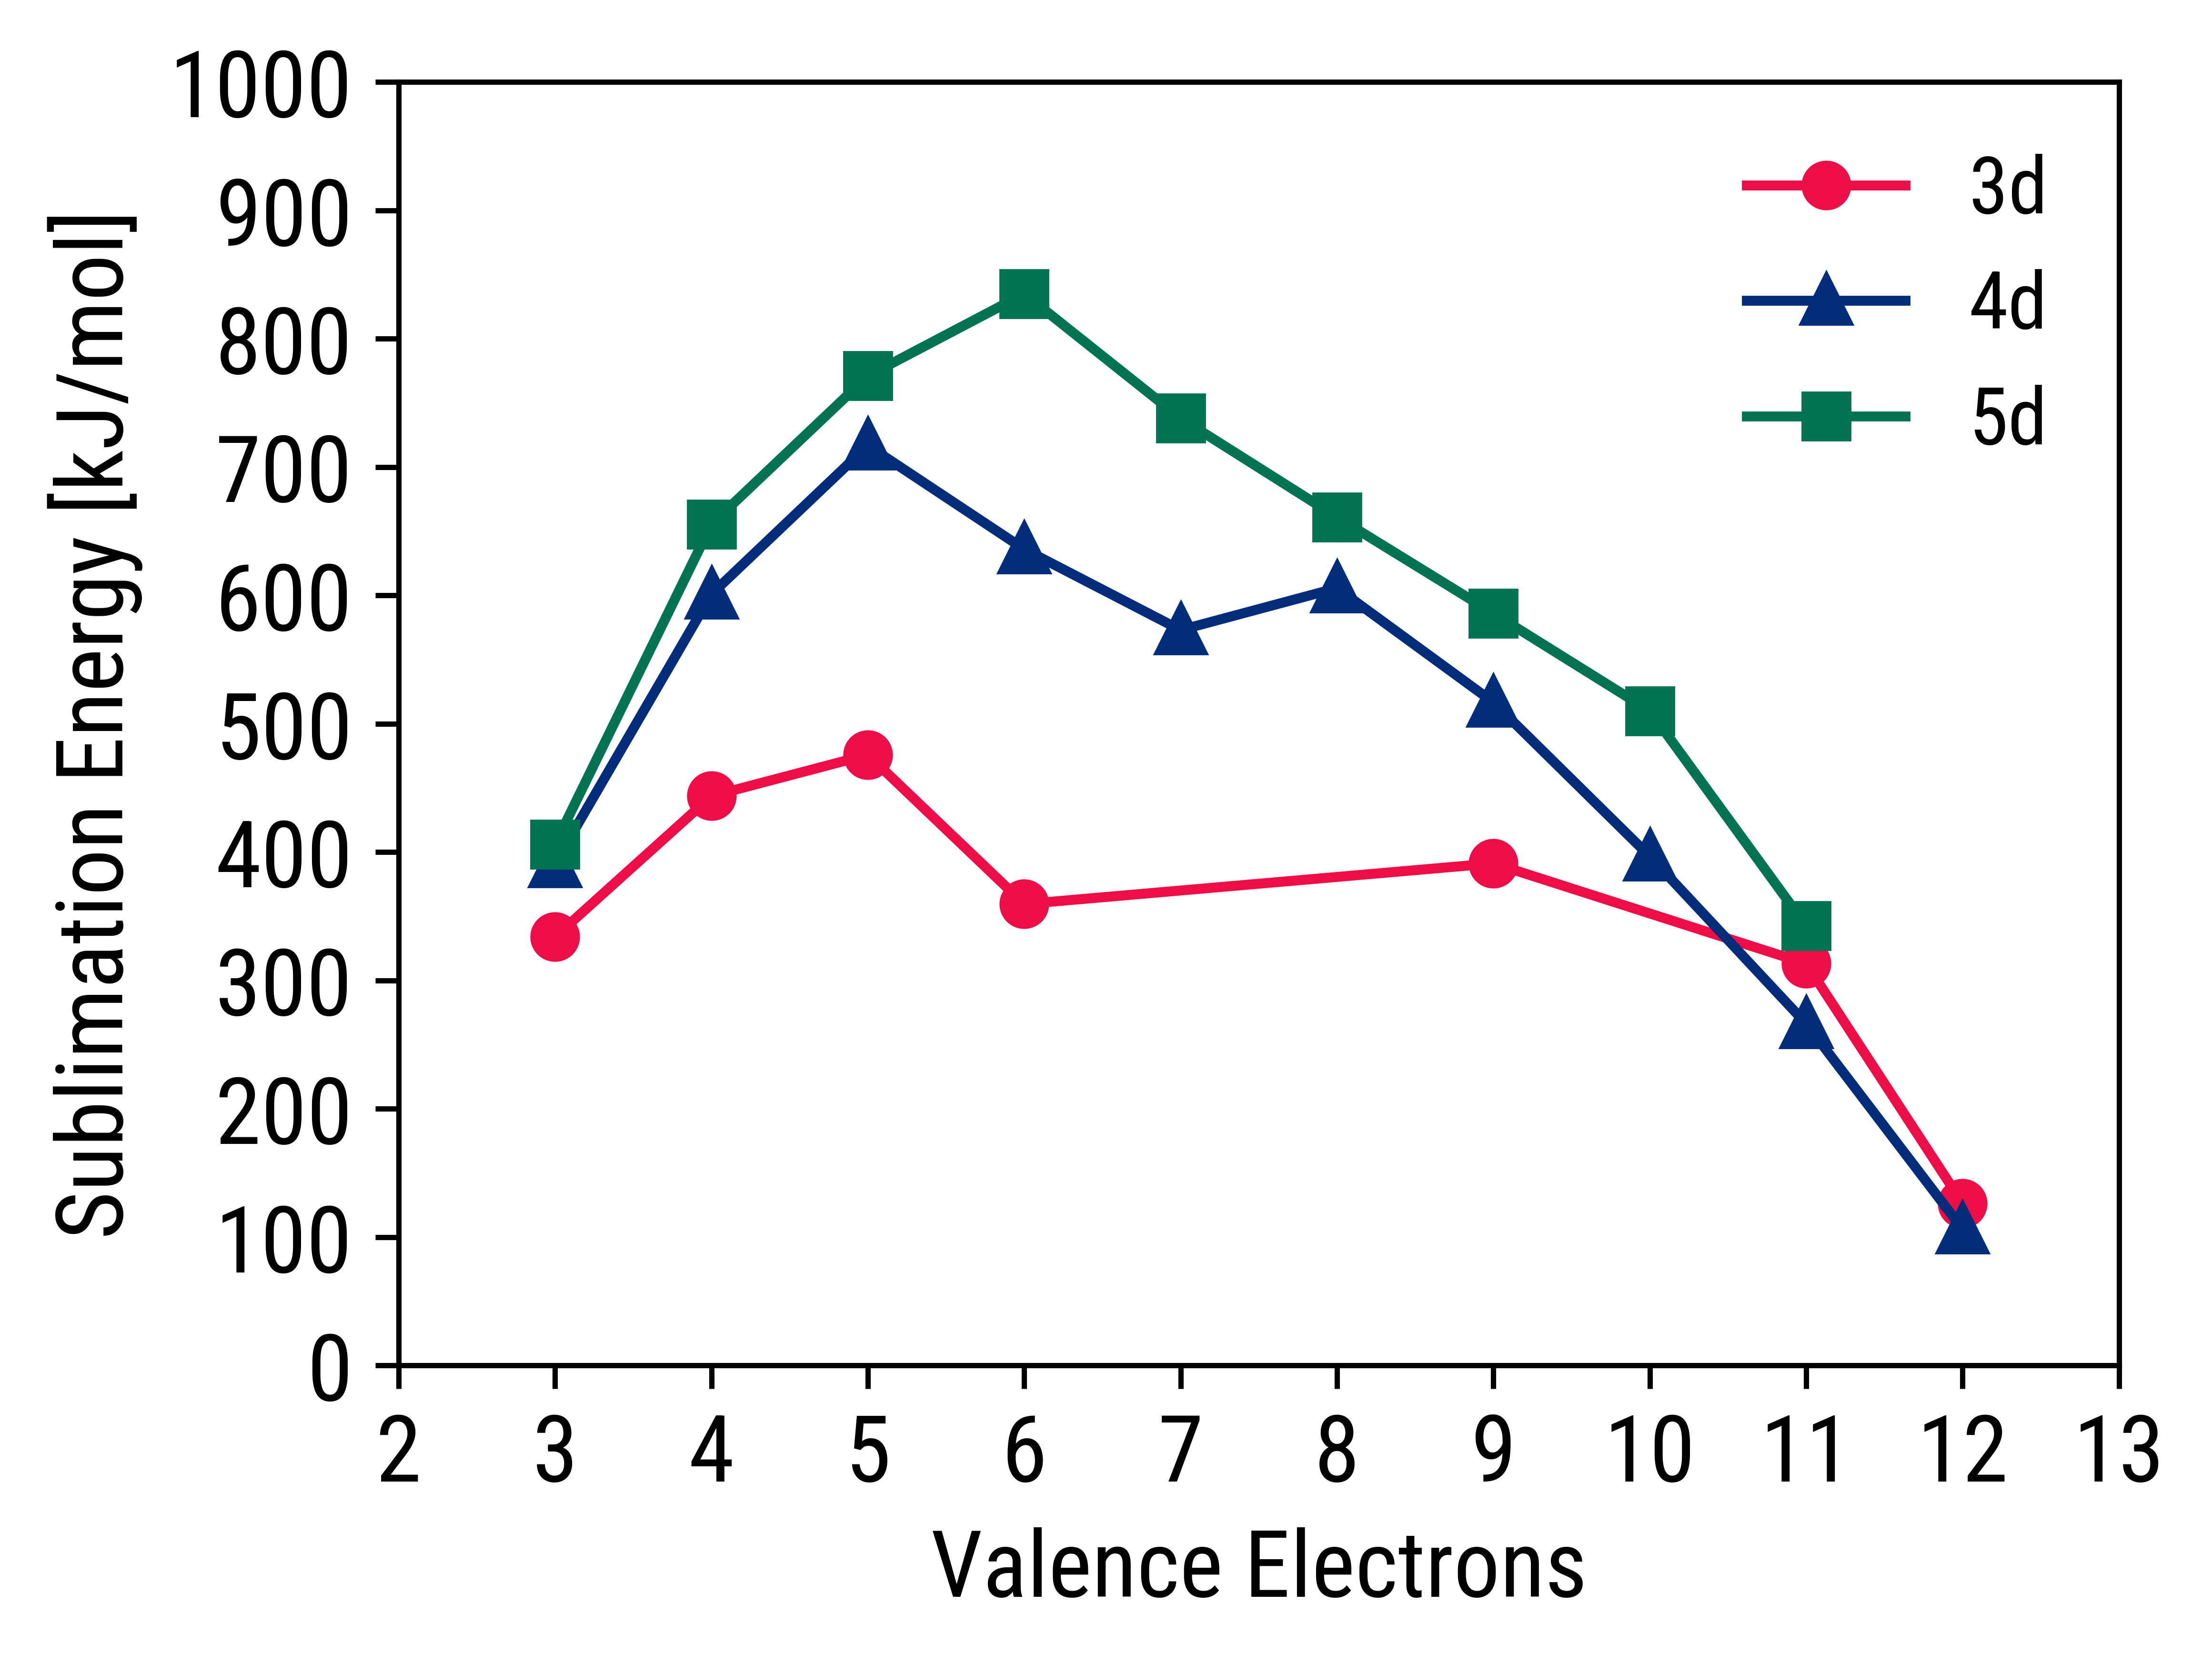

Data behind this chart, as committed beside it:
Valence Electrons, Sublimation Energy, Valence Electrons, Sublimation Energy, Valence Electrons, Sublimation Energy
3d, 3d, 4d, 4d, 5d, 5d
3, 334, 3, 391.4, 3, 406.2
4, 443.7, 4, 601, 4, 655.5
5, 475.8, 5, 716.8, 5, 771
6, 359.5, 6, 636, 6, 835
7, , 7, 573, 7, 738
8, , 8, 605.7, 8, 661
9, 391.2, 9, 516.7, 9, 586
10, , 10, 396.7, 10, 510
11, 313.1, 11, 266.3, 11, 342.5
12, 126.3, 12, 106.3, 12, 
